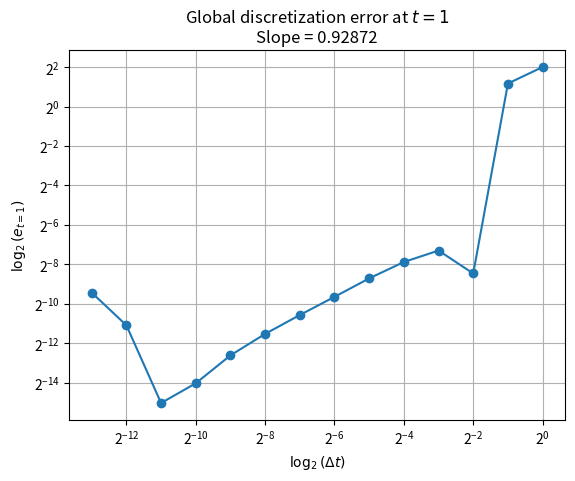

Recreate this plot in Python.
# -*- coding: utf-8 -*-
"""
Created on Thursday Sept 15 15:05 2022

[redacted]

@title: PC-Exercise 8.1.2

Here you don't actually need the solution of the ODE, just the value at the last
point in time. This is why the solution is not stored.
And we don't use NumPy since anyway the Euler method has to be a for loop even
using NumPy.
"""

from math import exp
import numpy as np
import matplotlib.pyplot as plt

# The exercise asks to truncate to observe the round off error
# You have to truncate every time otherwise Python will compute things
# very preciselly and we do not want that for this exercise
truncate = lambda w: round(w, ndigits=5) # Truncate function for concise coding

xt1 = truncate(exp(-5*(1))) # Real value at t = 1
y0 = 1 # Initial condition
error = np.zeros(14) # List to store error at different time steps
dt = np.zeros(14) # List to store time steps

for i in range(14): # Loop over the number of time steps
    y = y0
    delta = 1/2**i
    for j in range(2**i): # Loop over time
        y += truncate(-5*y*delta)
    # Using only 5 decimal places and taking absolute value for the loglog plot
    error[i] = truncate(abs(xt1 - y))
    dt[i] = 1/2**i

# You might want to uncomment the line below if you want to see the error
#print(error)

# Linear regression to compute the slope
x = np.log2(dt)
y = np.log2(error)
A = np.vstack([x, np.ones(len(x))]).T
m, c = np.linalg.lstsq(A, y, rcond=None)[0]

plt.figure()
plt.title(label="Global discretization error at $t=1$\nSlope = %.5f" % m)
plt.loglog(dt, error, marker='o', base=2)
plt.grid()
plt.xlabel("$\log_2(\Delta t)$")
plt.ylabel("$\log_2(e_{t=1})$")
plt.show()
